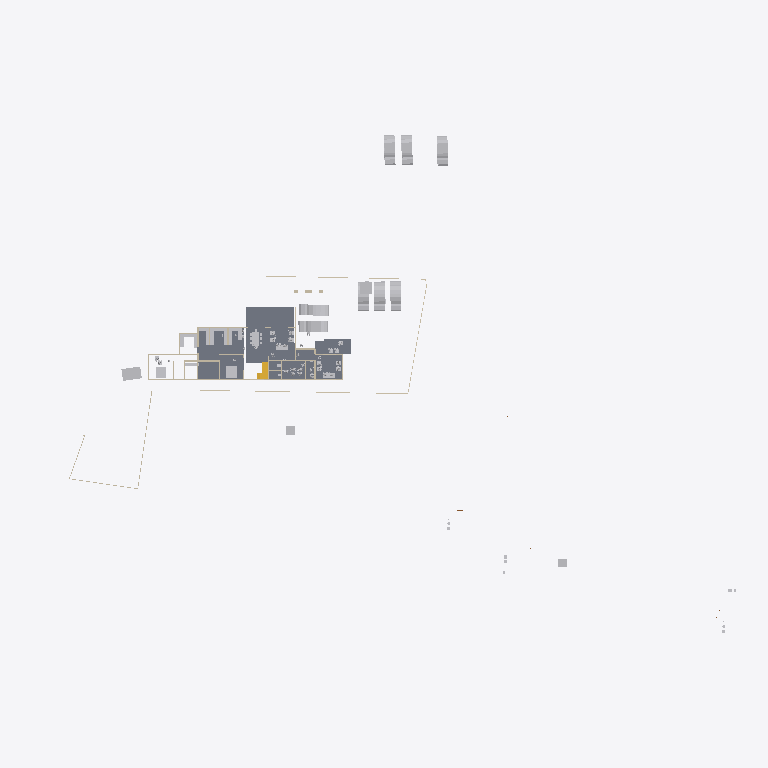
Plan cut of the same IFC building model at storey 'GF' (level 0.45 m, cut at 1.85 m), seen from above with north up, elements coloured by IFC class: 29 other elements (light grey), 16 walls (beige), 3 slabs (grey), 2 stair flights (yellow). Cut surfaces are drawn darker.
Extent 123.3 m × 86.4 m × 13.8 m (x, y, z). Storeys (6): Road Level at 0.00 m; Concept at 0.00 m; Existing at 0.00 m; Roof at 0.00 m; GF at 0.45 m; FF at 3.45 m. Elements (242): 73 IfcWall, 58 IfcBuildingElementProxy, 41 IfcFurniture, 20 IfcSanitaryTerminal, 17 IfcDoor, 10 IfcSlab, 8 IfcVehicle, 5 IfcRoof, 3 IfcRailing, 3 IfcStairFlight, 2 IfcGeographicElement, 2 IfcTransportElement.

HEADER;
FILE_DESCRIPTION(('ViewDefinition[DesignTransferView]'),'2;1');
FILE_NAME('Jailani.ifc','2025-11-26T18:53:54+05:30',(''),(''),'IfcOpenShell 0.8.3-post1','Bonsai 0.8.3-post1','Nobody');
FILE_SCHEMA(('IFC4X3'));
ENDSEC;
DATA;
#1=IFCPROJECT('1rEyq$MlvDVO9q4X_6O_vh',$,'My Project',$,$,$,$,(#14,#26),#9);
#31=IFCSITE('2ymv4STDrDCBgdvlSnG91s',$,'My Site',$,$,#54,$,$,$,$,$,$,$,$);
#37=IFCBUILDING('0WCwdFWaT3fvN6dYFJV0G3',$,'My Building',$,$,#60,$,$,$,$,$,$);
#43=IFCBUILDINGSTOREY('3glIUxBxj019WI9WL2_LBp',$,'Road Level',$,$,#66,$,$,$,$);
#2091=IFCBUILDINGSTOREY('0gksAyAJzF1eVdNHxF82jx',$,'GF',$,$,#2111,$,$,$,$);
#9684=IFCBUILDINGSTOREY('0GW8AoQ6z9OfFkHNDnUrmB',$,'FF',$,$,#79158,$,$,$,$);
#36449=IFCBUILDINGSTOREY('08MXqDc890wx$ikiXcsfjl',$,'Concept',$,$,#36465,$,$,$,$);
#37612=IFCBUILDINGSTOREY('3FqJSqHaz8MQtwN4CzJUgT',$,'Existing',$,$,#37627,$,$,$,$);
#39460=IFCBUILDINGSTOREY('2$v9ldK6P2VucsJp$wo$TV',$,'Roof',$,$,#39475,$,$,$,$);
#4726=IFCSLAB('2FiUBYKgX14Ok5pfpzPww9',$,'Slab',$,$,#60906,#4737,$,$);
#60948=IFCSLAB('11QzhEmLjEpPRVO_fEbIYE',$,'Slab',$,$,#61542,#60969,$,$);
#60907=IFCSLAB('29Z9_do5X3DR78YBb_xcC2',$,'Slab',$,$,#61537,#60928,$,$);
#40568=IFCVEHICLE('3YADKfQzbBmOkqjeAW8eZC',$,'Vehicle',$,$,#41076,#40581,$,$);
#40601=IFCVEHICLE('2n0InfZ3983xlP1tLNpSFe',$,'Vehicle',$,$,#41081,#40614,$,$);
#45497=IFCVEHICLE('3SnhIM$RL8DhvG8iT_Th0E',$,'Vehicle',$,$,#82420,#45510,$,$);
#40247=IFCVEHICLE('1o80UYAPX4cRrso8iBSkYA',$,'Vehicle',$,$,#41071,#40260,$,$);
#41382=IFCVEHICLE('1IZ4nX7e53bPYukwIgWlwk',$,'Vehicle',$,$,#82405,#41395,$,$);
#42134=IFCVEHICLE('0Z3kgkw5j3jRjho1IjAYLW',$,'Vehicle',$,$,#55818,#42147,$,$);
#41410=IFCVEHICLE('0vgVxzNb92ZxtGg52SdjXf',$,'Vehicle',$,$,#82410,#41423,$,$);
#4239=IFCBUILDINGELEMENTPROXY('3q7lNd2p17oe3AMat8N37d',$,'Toilet 2',$,$,#81645,#4249,$,.COMPLEX.);
#42195=IFCVEHICLE('3MkhLELVLDs8uvUp6MaLNE',$,'Vehicle',$,$,#82415,#42208,$,$);
#4250=IFCBUILDINGELEMENTPROXY('3toYnKI0v7vRY5ZvUmLVDd',$,'Toilet1',$,$,#81650,#4260,$,.COMPLEX.);
#48553=IFCFURNITURE('2Ze14ZEU9CiBG9_AhI5DIZ',$,'Furniture',$,$,#81845,#48562,$,$);
#55484=IFCFURNITURE('3TkWbzkAX1QAVy26F4DON4',$,'Furniture',$,$,#81665,#55497,$,$);
#55457=IFCFURNITURE('0V6hxvZwXE6hVLVUBmKQZG',$,'Furniture',$,$,#81660,#55466,$,$);
#60594=IFCSTAIRFLIGHT('3K6s0TXK14hg3GYNy0Q3Ew',$,'StairFlight',$,$,#60791,#60602,$,7,6,0.160000000681196,0.150000005960464,.STRAIGHT.);
#80165=IFCTRANSPORTELEMENT('3e3Q4k1592$RuhbEiGY1JY',$,'TransportElement',$,$,#82400,#80195,$,$);
#23555=IFCTRANSPORTELEMENT('10_X8X5DHBYv3U3r1ASSTk',$,'TransportElement',$,$,#35085,#23564,$,$);
#74074=IFCWALL('3rQ_eWSI1E988SeZf1Hbnw',$,'Wall',$,$,#75126,#74085,$,$);
#74737=IFCWALL('2cBV8XU9r7l8kfQFw2SMfI',$,'Wall',$,$,#75294,#74748,$,$);
#56276=IFCFURNITURE('2vLizZk7fBbeZGzZ1jCZw5',$,'Furniture',$,$,#81800,#56287,$,$);
#3370=IFCWALL('0xoPJC_XvDxeOzIZpSQWPO',$,'Wall',$,$,#35160,#3381,$,$);
#3433=IFCWALL('2gqgdNokT89Rrmjq1x$gkt',$,'Wall',$,$,#35105,#3444,$,$);
#2407=IFCWALL('1wqYISk15EtxPgF1WYwVVh',$,'Wall',$,$,#35135,#2413,$,$);
#2632=IFCWALL('1hiIP0I5r0ZAybbUAFoviW',$,'Wall',$,$,#35120,#2638,$,$);
#3190=IFCWALL('193oymhqH3WPw9ieWVOFsJ',$,'Wall',$,$,#36281,#3201,$,$);
#56707=IFCFURNITURE('3vVXXivcj3cuUgfA$Fo3Wy',$,'Furniture',$,$,#81860,#56718,$,$);
#56208=IFCFURNITURE('3GTLlLrXLFduyMc$QpKJfO',$,'Furniture',$,$,#81805,#56219,$,$);
#74012=IFCWALL('2jxc6YW79Frx5Gjrgo_GmU',$,'Wall',$,$,#81155,#74023,$,$);
#72593=IFCWALL('2wdqOwa9r1KgXlzEcWD2R4',$,'Wall',$,$,#72888,#72604,$,$);
#59578=IFCWALL('18OzynGbzFkxUyJxJqUeri',$,'Wall',$,$,#59625,#59589,$,$);
#48220=IFCFURNITURE('1QWqY1IIrEJwc5UsSxSNE6',$,'Furniture',$,$,#81675,#48233,$,$);
#59667=IFCWALL('2MCLeK7orAR8lNVCbDeOpE',$,'Wall',$,$,#59696,#59678,$,$);
#6030=IFCFURNITURE('3gD11dh7T2SPAde6fVBVr4',$,'Furniture',$,$,#81670,#6043,$,$);
#56246=IFCFURNITURE('2mj$BvRbP1f9_7V7W1oVwT',$,'Furniture',$,$,#81830,#56257,$,$);
#56682=IFCFURNITURE('3tvlU_9tnFsfJ$U1Qt7Czb',$,'Furniture',$,$,#81850,#56693,$,$);
#2457=IFCWALL('38EbZ7mAL5TfofCc1aVwCP',$,'Wall',$,$,#35150,#2463,$,$);
#2607=IFCWALL('0hLi5deXP5Zfo$NOtNZznY',$,'Wall',$,$,#35130,#2613,$,$);
#56306=IFCFURNITURE('1_EYla0VL98hdUWu1GNTXR',$,'Furniture',$,$,#81820,#56317,$,$);
#57053=IFCFURNITURE('2BepyqesL86OgduNsO02sh',$,'Furniture',$,$,#81825,#57064,$,$);
#57124=IFCFURNITURE('15Skxy8r96qe_HOd4421Z6',$,'Furniture',$,$,#81835,#57135,$,$);
#73692=IFCWALL('0NFDUSK41CyhhmKQii$1su',$,'Wall',$,$,#77265,#73703,$,$);
#59455=IFCWALL('2vcniQs5f8jPsHPY2dR518',$,'Wall',$,$,#80126,#59466,$,$);
#56164=IFCFURNITURE('1NDOqTkPT45hXxPi7JQfG6',$,'Furniture',$,$,#81815,#56175,$,$);
#72568=IFCWALL('2ObIoGphTDDOaLhH2ItHun',$,'Wall',$,$,#72627,#72579,$,$);
#56657=IFCFURNITURE('3UXn7F7Rr3w9sncoqVXNl2',$,'Furniture',$,$,#81855,#56668,$,$);
#56581=IFCFURNITURE('1BJZXq6tH4cBBU7UB5D0qQ',$,'Furniture',$,$,#81810,#56592,$,$);
#57205=IFCFURNITURE('0qUyxwHa99R8xPi9cM1baU',$,'Furniture',$,$,#81840,#57216,$,$);
#60792=IFCSTAIRFLIGHT('10ogIcYZLE9B5Yy0naKqkX',$,'StairFlight',$,$,#61527,#60805,$,7,6,0.160000000681196,0.150000005960464,.STRAIGHT.);
ENDSEC;
